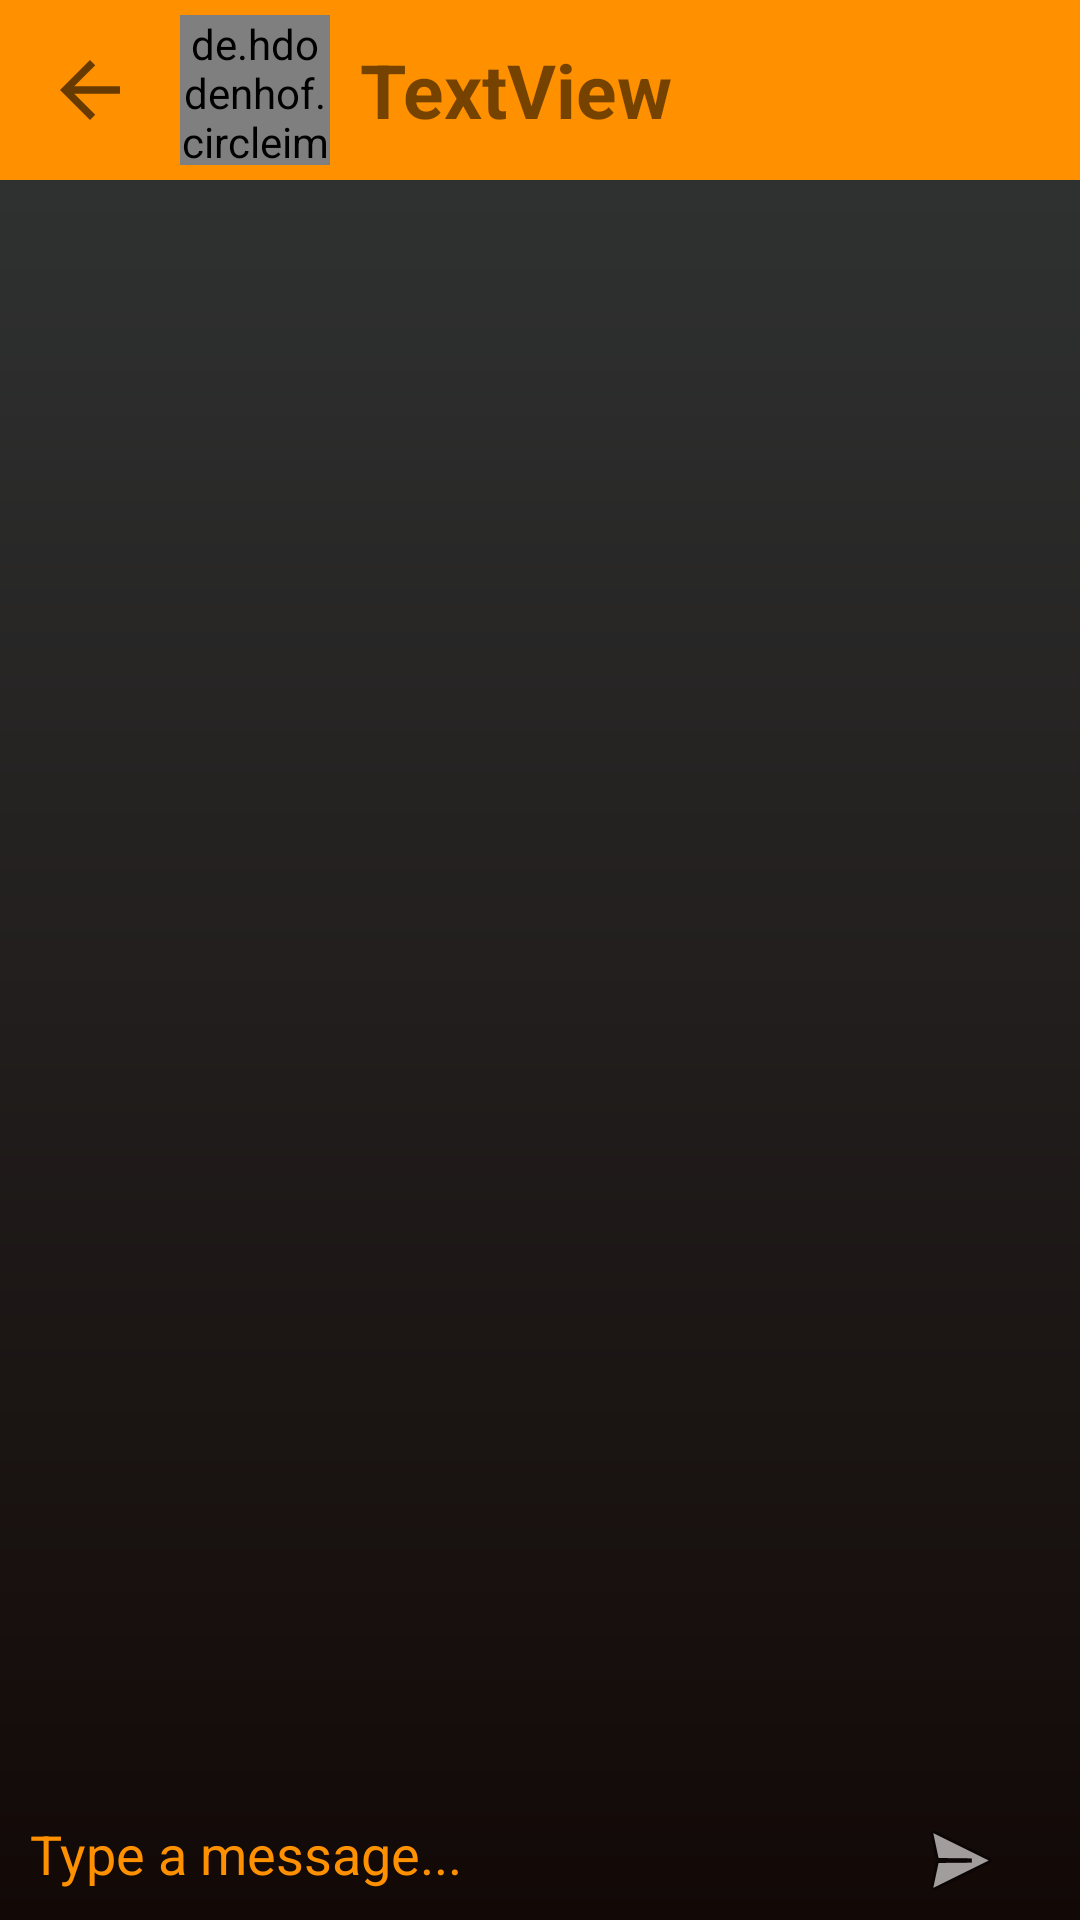

Here is an Android app screen rendered from its layout file. Give the layout XML and the strings, colors and styles it references.
<!-- AndroidManifest.xml: application theme Theme.ChatApplication -->
<!-- res/layout/activity_chat_conversation.xml -->
<?xml version="1.0" encoding="utf-8"?>
<androidx.constraintlayout.widget.ConstraintLayout
        xmlns:android="http://schemas.android.com/apk/res/android"
        xmlns:tools="http://schemas.android.com/tools"
        xmlns:app="http://schemas.android.com/apk/res-auto"
        android:layout_width="match_parent"
        android:layout_height="match_parent"
        android:background="@drawable/color5"
        tools:context=".ChatConversationActivity">

    <LinearLayout
            android:orientation="horizontal"
            android:layout_width="match_parent"
            android:layout_height="60dp" app:layout_constraintTop_toTopOf="parent"
            app:layout_constraintStart_toStartOf="parent"
            app:layout_constraintEnd_toEndOf="parent" android:gravity="center" android:id="@+id/linearLayout"
            android:background="#FF9100">
        <ImageView
                android:layout_width="40dp"
                android:layout_height="40dp" app:srcCompat="?attr/actionModeCloseDrawable"
                android:id="@+id/btn_chat_message_back" android:padding="5dp"
                android:layout_margin="10dp"/>

        <de.hdodenhof.circleimageview.CircleImageView android:layout_height="50dp"
                                                      android:layout_width="50dp"
                                                      android:id="@+id/circleImage_chat_picture">

        </de.hdodenhof.circleimageview.CircleImageView>
        <TextView
                android:text="TextView"
                android:layout_width="wrap_content"
                android:layout_height="wrap_content" android:id="@+id/txt_chat_name" android:layout_weight="1"
                android:layout_margin="10dp" android:gravity="center_vertical" android:textSize="25dp"
                android:textStyle="bold"/>
    </LinearLayout>
    <LinearLayout
            android:orientation="horizontal"
            android:layout_width="match_parent"
            android:layout_height="40dp"
            app:layout_constraintEnd_toEndOf="parent"
            app:layout_constraintStart_toStartOf="parent" app:layout_constraintBottom_toBottomOf="parent"
            android:background="#00FFFFFF" android:id="@+id/linearLayout2">
        <EditText
                android:layout_width="280dp"
                android:layout_height="wrap_content"
                android:inputType="textMultiLine"
                android:gravity="start|top"
                android:ems="10"
                android:id="@+id/edt_chat_message_usermessage"
                android:layout_weight="1"
                android:hint="Type a message..."
            android:textColorHint="#FF9100"
                android:layout_margin="5dp" android:padding="5dp" android:background="#00A87171"/>

        <ImageButton
                android:layout_width="80dp"
                android:layout_height="match_parent" app:srcCompat="@android:drawable/ic_menu_send"
                android:id="@+id/btn_chat_message_send" android:background="#00FF9100" android:hapticFeedbackEnabled="true"/>
    </LinearLayout>

    <androidx.recyclerview.widget.RecyclerView
            android:layout_width="0dp"
            android:layout_height="0dp"
            app:layout_constraintTop_toBottomOf="@+id/linearLayout"
            app:layout_constraintBottom_toTopOf="@+id/linearLayout2"
            app:layout_constraintStart_toStartOf="parent"
            app:layout_constraintEnd_toEndOf="parent" android:id="@+id/rv_chat_message_recycle_view"
            app:layout_constraintHorizontal_bias="0.0" app:layout_constraintVertical_bias="1.0"/>
</androidx.constraintlayout.widget.ConstraintLayout>
<!-- resources referenced by this layout -->
<resources>
  <!-- drawable color5 (drawable) -->
  <?xml version="1.0" encoding="utf-8"?>
  <shape xmlns:android="http://schemas.android.com/apk/res/android">
      <gradient
          android:startColor="#120907"
          android:endColor="#323535"
          android:angle="90"/>
  </shape>
  <style name="Theme.ChatApplication" parent="Theme.AppCompat.Light.NoActionBar">
          
          <item name="colorPrimary">@color/purple_500</item>
          <item name="colorPrimaryVariant">@color/purple_700</item>
          <item name="colorOnPrimary">@color/white</item>
          
          <item name="colorSecondary">@color/teal_200</item>
          <item name="colorSecondaryVariant">@color/teal_700</item>
          <item name="colorOnSecondary">@color/black</item>
          
          <item name="android:statusBarColor" tools:targetApi="l">?attr/colorPrimaryVariant</item>
          
      </style>
  <!-- not gathered from this repository: default colours our renderer supplied (Android Studio template values) -->
  <color name="purple_500">#FF6200EE</color>
  <color name="purple_700">#FF3700B3</color>
  <color name="teal_200">#FF03DAC5</color>
  <color name="teal_700">#FF018786</color>
  <color name="black">#FF000000</color>
  <color name="white">#FFFFFFFF</color>
</resources>
